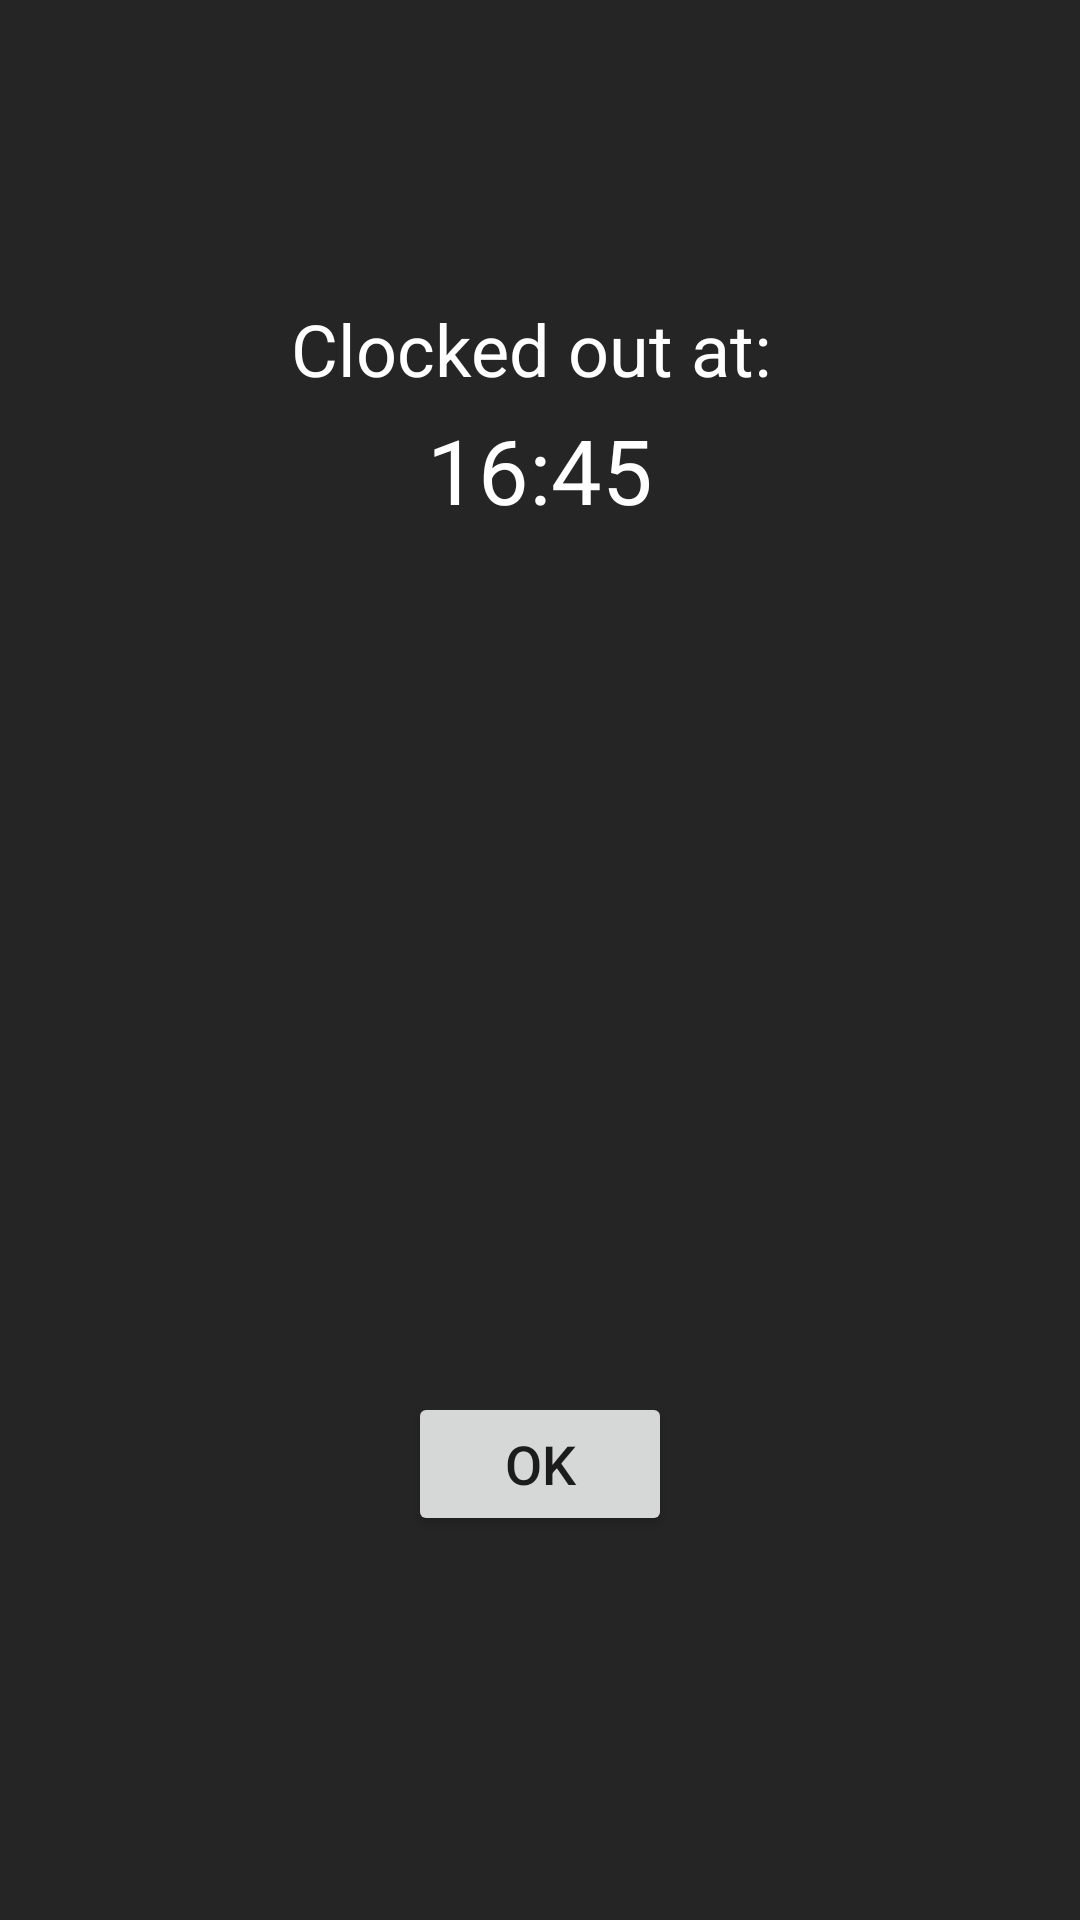

This screen was rendered from an Android layout file. Write that file and the resources it references.
<!-- AndroidManifest.xml: application theme AppTheme -->
<!-- res/layout/fragment_clock_out.xml -->
<?xml version="1.0" encoding="utf-8"?>
<android.support.constraint.ConstraintLayout xmlns:android="http://schemas.android.com/apk/res/android"
    xmlns:app="http://schemas.android.com/apk/res-auto"
    xmlns:tools="http://schemas.android.com/tools"
    android:id="@+id/clocked_out"
    android:layout_width="match_parent"
    android:layout_height="match_parent"
    android:background="@color/colorBlack"
    tools:context=".fragments.ClockOut">

    

    <Button
        android:id="@+id/ok_btn"
        android:layout_width="wrap_content"
        android:layout_height="wrap_content"
        android:layout_marginBottom="128dp"
        android:text="Ok"
        android:textSize="18sp"
        app:layout_constraintBottom_toBottomOf="parent"
        app:layout_constraintEnd_toEndOf="parent"
        app:layout_constraintStart_toStartOf="parent" />

    <TextView
        android:id="@+id/txt_clocked_out_at"
        android:layout_width="0dp"
        android:layout_height="wrap_content"
        android:layout_marginTop="100dp"
        android:text="Clocked out at: "
        android:textAlignment="center"
        android:textColor="@color/colorWhite"
        android:textSize="24sp"
        app:layout_constraintEnd_toEndOf="parent"
        app:layout_constraintStart_toStartOf="parent"
        app:layout_constraintTop_toTopOf="parent" />

    <TextView
        android:id="@+id/txt_clocked_out_at_timer"
        android:layout_width="wrap_content"
        android:layout_height="wrap_content"
        android:layout_marginTop="4dp"
        android:text="16:45"
        android:textColor="@color/colorWhite"
        android:textSize="30sp"
        app:layout_constraintEnd_toEndOf="parent"
        app:layout_constraintStart_toStartOf="parent"
        app:layout_constraintTop_toBottomOf="@+id/txt_clocked_out_at" />

</android.support.constraint.ConstraintLayout>
<!-- resources referenced by this layout -->
<resources>
  <color name="colorBlack">#252525</color>
  <color name="colorWhite">#FFFFFF</color>
  <style name="AppTheme" parent="Theme.AppCompat.Light.NoActionBar">
          
          <item name="colorPrimary">@color/colorWhite</item>
          <item name="colorPrimaryDark">@color/colorBlack</item>
          <item name="colorAccent">@color/colorGreen</item>
      </style>
  <color name="colorGreen">#6CE635</color>
</resources>
